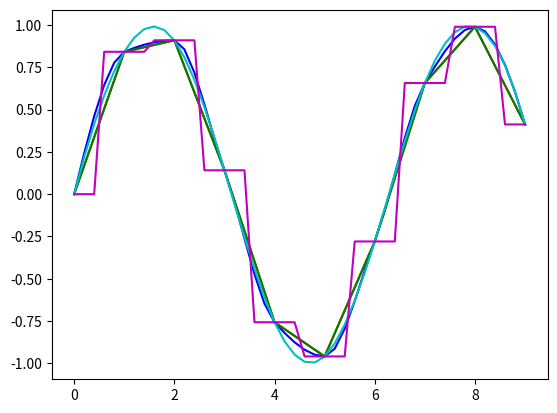

This chart was generated by the following Python code:
# -*- coding: utf-8 -*-
"""

Author
------
[redacted]

Email
-----
[email redacted]

Created on
----------
- Tue Oct 04 13:00:00 2016

Modifications
-------------
- Tue Oct 04 13:00:00 2016

Aims
----
- to implement functions for binning pixels

"""

from __future__ import division

import matplotlib.pyplot as plt
import numpy as np
from scipy.interpolate import PchipInterpolator, interp1d


def interp_pchip(wave, spec, wave_interp, extrapolate=False):
    """ interpolate for single spectrum (pchip)

    Parameters
    ----------
    wave: ndarray
        wavelength array
    spec: ndarray
        spectrum array
    wave_interp: ndarray
        wavelength array to be interpolated to
    extrapolate: bool
        if True, extrapolate
        if False, return NaNs for out-of-bounds pixels

    Returns
    -------
    spec_interp: ndarray
        interpolated spectrum

    """
    P = PchipInterpolator(wave, spec, extrapolate=extrapolate)
    spec_interp = P(wave_interp)
    return spec_interp


def interp_linear(wave, spec, wave_interp, fill_value=np.nan):
    """ interpolate for single spectrum (linear)

    Parameters
    ----------
    wave: ndarray
        wavelength array
    spec: ndarray
        spectrum array
    wave_interp: ndarray
        wavelength array to be interpolated to
    fill_value: float/nan
        fill out-of-bounds pixels with fill_value

    Returns
    -------
    spec_interp: ndarray
        interpolated spectrum

    """
    I = interp1d(wave, spec, kind='linear',
                 bounds_error=False, fill_value=fill_value)
    return I(wave_interp)


def interp_cubic(wave, spec, wave_interp, fill_value=np.nan):
    """ interpolate for single spectrum (cubic)

    Parameters
    ----------
    wave: ndarray
        wavelength array
    spec: ndarray
        spectrum array
    wave_interp: ndarray
        wavelength array to be interpolated to
    fill_value: float/nan
        fill out-of-bounds pixels with fill_value

    Returns
    -------
    spec_interp: ndarray
        interpolated spectrum

    """
    I = interp1d(wave, spec, kind='cubic',
                 bounds_error=False, fill_value=fill_value)
    return I(wave_interp)


def interp_nearest(wave, spec, wave_interp, fill_value=np.nan):
    """ interpolate for single spectrum (nearest)

    Parameters
    ----------
    wave: ndarray
        wavelength array
    spec: ndarray
        spectrum array
    wave_interp: ndarray
        wavelength array to be interpolated to
    fill_value: float/nan
        fill out-of-bounds pixels with fill_value

    Returns
    -------
    spec_interp: ndarray
        interpolated spectrum

    """
    I = interp1d(wave, spec, kind='nearest',
                 bounds_error=False, fill_value=fill_value)
    return I(wave_interp)


def add_noise_normal(flux, snr):
    """ add normal random noise for flux (single spectrum)

    Parameters
    ----------
    flux: ndarray
        flux array
    snr: float
        Signal-to-Noise Ratio

    Returns
    -------
    flux: ndarray

    """
    nsr = np.random.randn(*flux.shape) / snr
    nsr = np.where((nsr < 1.) * (nsr > -1.), nsr, np.zeros_like(flux))

    return flux * (1. + nsr)


def add_noise_gpoisson(flux, k=1.0):
    """ add SCALED Poisson random noise for flux (single spectrum)

    Parameters
    ----------
    flux: ndarray
        flux array
    k: float
        k times better Poisson noise, implemented in case Poisson is too noisy
        default value is 1.

    Returns
    -------
    flux: ndarray

    """
    nsr = np.random.randn(*flux.shape) / np.sqrt(np.abs(flux)) / k
    nsr = np.where((nsr < 1.) * (nsr > -1.), nsr, np.zeros_like(flux))

    return flux * (1. + nsr)


def add_noise_poisson(flux):
    """ add Poisson random noise for flux (single/multi spectrum)

    Parameters
    ----------
    flux: ndarray
        flux array

    Returns
    -------
    flux: ndarray

    """
    return np.random.poisson(flux)


def measure_poisson_snr(flux):
    """ measure Poisson SNR  for flux

    Parameters
    ----------
    flux: ndarray 2D
        flux

    Returns
    -------
    snr_med: ndarray
        the median Poisson SNR of flux

    """
    # Poisson SNR
    snr = np.sqrt(flux)
    # median Poisson SNR
    snr_med = np.median(snr, axis=1)

    return snr_med


def shift_poisson_snr(flux, snr):
    """ shift Poisson SNR for flux

    Parameters
    ----------
    flux: ndarray 1D/2D
        flux
    snr: float
        target snr

    Returns
    -------
    flux__ : ndarray 2D
        flux with median SNR = snr

    """

    if flux.ndim == 1:
        # 1d flux
        flux = flux.reshape(1, -1)
    elif flux.ndim > 2:
        # >2d
        raise(ValueError('The number of dimensions of input flux is larger than 2!'))

    # measure poisson SNR for flux
    snr_med = measure_poisson_snr(flux)
    # determine scale
    scale_ = (snr_med.reshape(-1, 1)/snr) ** 2.
    # scale flux
    flux_ = flux / scale_
    # generate Poisson random numbers
    flux__ = np.random.poisson(flux_)

    if flux.ndim == 1:
        flux__ = flux.reshape(1, -1)

    return flux__


def binning_pixels(wave, flux, ivar=None, n_pixel=3):
    """

    Parameters
    ----------
    wave: ndarray
        wavelength array
    flux: ndarray
        flux array
    ivar: ndarray
        ivar array
    n_pixel: int
        number of pixels binned

    Returns
    -------
    binned_wave: ndarray
        binned wavelength array
    binned_flux:
        binned flux array
    binned_ivar:
        binned ivar array

    """
    assert n_pixel > 0

    # default ivar
    if ivar is None:
        ivar = np.ones_like(flux)

    # determine the number of binned pixels
    n_binned = np.fix(len(flux) / n_pixel)

    # initialization
    binned_wave = np.ones(n_binned)
    binned_flux = np.ones(n_binned)
    binned_ivar = np.ones(n_binned)

    # iterate for each binned pixel [wave, flux, ivar]
    for i_pix in range(n_binned):
        binned_wave[i_pix] = np.mean(
            wave[i_pix * n_pixel:(i_pix + 1) * n_pixel])
        binned_flux[i_pix] = np.mean(
            flux[i_pix * n_pixel:(i_pix + 1) * n_pixel])
        this_ivar_array = ivar[i_pix * n_pixel:(i_pix + 1) * n_pixel]
        if np.all((this_ivar_array > 0.) * np.isfinite(this_ivar_array)):
            # all pixels are good
            # ################## binning method #################### #
            # (err1**2 + err2**2 + ... + errn**2) / n**2 = errbin**2 #
            # 1/ivar1 + 1/ivar2 + ... + 1/ivarn = n**2 /ivar         #
            # --> binning n pixels with the same error               #
            # --> improves SNR by a factor of sqrt(n)                #
            # ###################################################### #
            binned_ivar[i_pix] = n_pixel ** 2. / np.sum(1. / this_ivar_array)
        else:
            # bad pixel exists
            binned_ivar[i_pix] = 0.

    return binned_wave, binned_flux, binned_ivar


def test_interpolation():
    x = np.arange(0., 10., 1.)
    y = np.sin(x)
    plt.plot(x, y, 'r')
    xx = np.arange(0., 10., 0.2)
    plt.plot(xx, interp_pchip(x, y, xx), 'b')
    plt.plot(xx, interp_linear(x, y, xx), 'g')
    plt.plot(xx, interp_cubic(x, y, xx), 'c')
    plt.plot(xx, interp_nearest(x, y, xx), 'm')


if __name__ == "__main__":
    test_interpolation()
